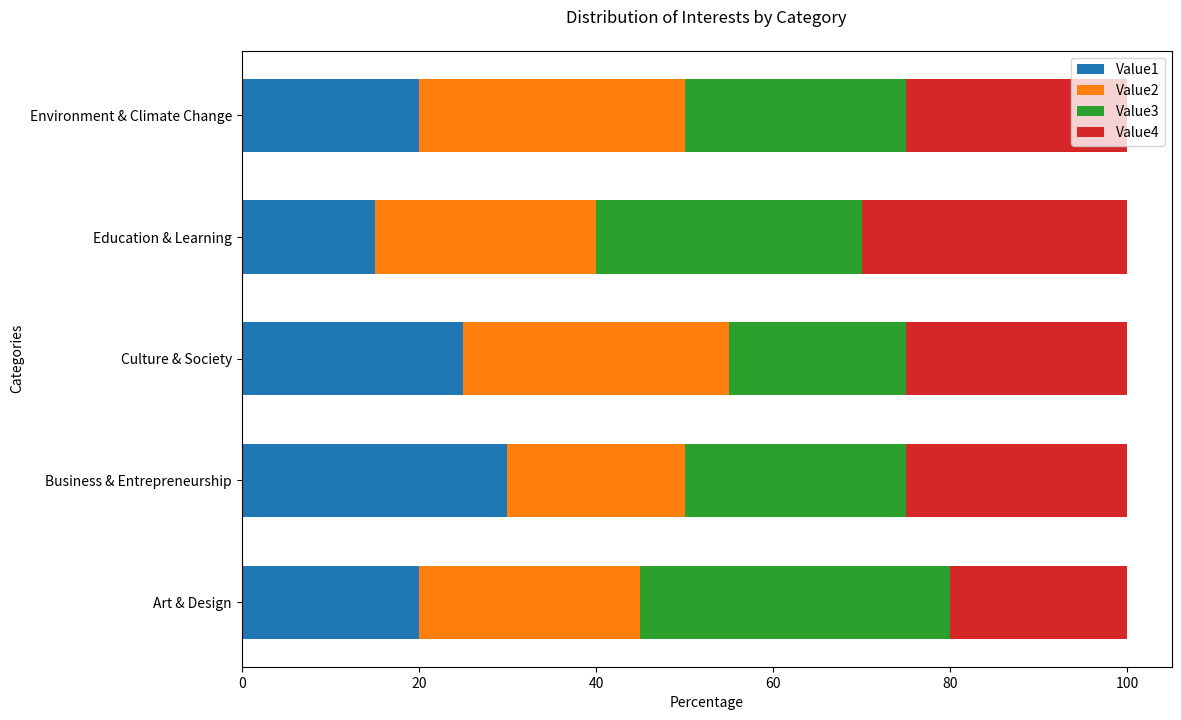

Here is the Python script that generated this plot:

import matplotlib.pyplot as plt
import numpy as np

# Data
categories = ['Art & Design', 'Business & Entrepreneurship', 'Culture & Society', 'Education & Learning', 'Environment & Climate Change']
values1 = [20, 30, 25, 15, 20]
values2 = [25, 20, 30, 25, 30]
values3 = [35, 25, 20, 30, 25]
values4 = [20, 25, 25, 30, 25]

# Bar width
bar_width = 0.6

# Create stacked bar chart
fig, ax = plt.subplots(figsize=(12, 8))

# Stack bars
p1 = ax.barh(categories, values1, color='#1f77b4', height=bar_width)
p2 = ax.barh(categories, values2, left=values1, color='#ff7f0e', height=bar_width)
p3 = ax.barh(categories, values3, left=np.add(values1, values2), color='#2ca02c', height=bar_width)
p4 = ax.barh(categories, values4, left=np.add(np.add(values1, values2), values3), color='#d62728', height=bar_width)

# Title and labels
ax.set_title('Distribution of Interests by Category', pad=20)
ax.set_xlabel('Percentage')
ax.set_ylabel('Categories')

# Legend
ax.legend((p1[0], p2[0], p3[0], p4[0]), ('Value1', 'Value2', 'Value3', 'Value4'), loc='best')

# Show plot
plt.show()